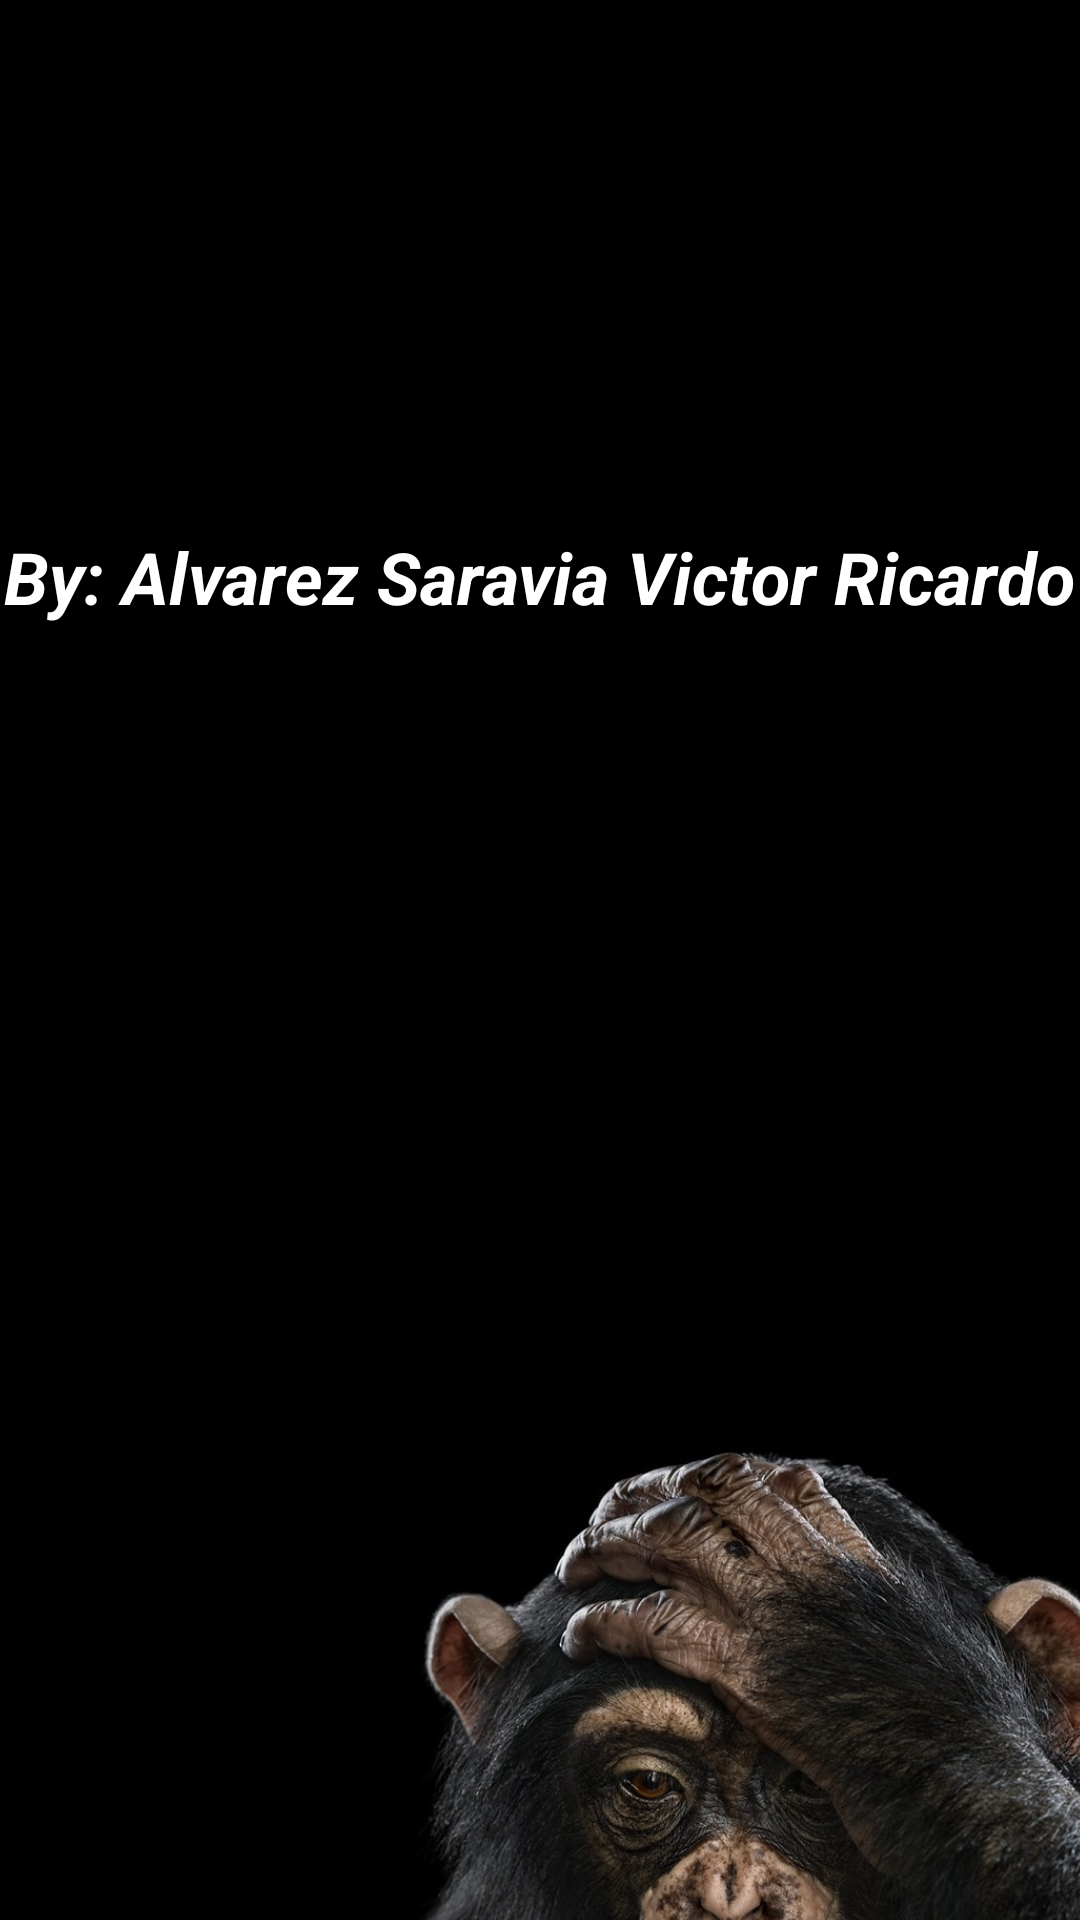

Android layout source for this screen:
<!-- AndroidManifest.xml: application theme Theme.Ejercicio_03 -->
<!-- res/layout/activity_pantalla3.xml -->
<?xml version="1.0" encoding="utf-8"?>
<androidx.constraintlayout.widget.ConstraintLayout xmlns:android="http://schemas.android.com/apk/res/android"
    xmlns:app="http://schemas.android.com/apk/res-auto"
    xmlns:tools="http://schemas.android.com/tools"
    android:layout_width="match_parent"
    android:layout_height="match_parent"
    android:background="@color/black"
    tools:context=".pantalla3">

    <ImageView
        android:id="@+id/imageView"
        android:layout_width="484dp"
        android:layout_height="359dp"
        android:layout_marginTop="176dp"
        app:layout_constraintEnd_toEndOf="parent"
        app:layout_constraintHorizontal_bias="0.671"
        app:layout_constraintStart_toStartOf="parent"
        app:layout_constraintTop_toBottomOf="@+id/textView"
        app:srcCompat="@drawable/mono" />

    <TextView
        android:id="@+id/textView"
        android:layout_width="wrap_content"
        android:layout_height="wrap_content"
        android:layout_marginTop="176dp"
        android:text="By: Alvarez Saravia Victor Ricardo"
        android:textColor="#FFFFFF"
        android:textSize="24sp"
        android:textStyle="normal|bold|italic"
        app:layout_constraintEnd_toEndOf="parent"
        app:layout_constraintHorizontal_bias="0.497"
        app:layout_constraintStart_toStartOf="parent"
        app:layout_constraintTop_toTopOf="parent" />

</androidx.constraintlayout.widget.ConstraintLayout>
<!-- resources referenced by this layout -->
<resources>
  <!-- drawable mono: jpg bitmap (drawable, 194254 bytes) -->
  <style name="Theme.Ejercicio_03" parent="Theme.MaterialComponents.DayNight.DarkActionBar">
          
          <item name="colorPrimary">@color/purple_500</item>
          <item name="colorPrimaryVariant">@color/purple_700</item>
          <item name="colorOnPrimary">@color/white</item>
          
          <item name="colorSecondary">@color/teal_200</item>
          <item name="colorSecondaryVariant">@color/teal_700</item>
          <item name="colorOnSecondary">@color/black</item>
          
          <item name="android:statusBarColor" tools:targetApi="l">?attr/colorPrimaryVariant</item>
          
      </style>
  <!-- not gathered from this repository: default colours our renderer supplied (Android Studio template values) -->
  <color name="purple_500">#FF6200EE</color>
  <color name="purple_700">#FF3700B3</color>
  <color name="teal_200">#FF03DAC5</color>
  <color name="teal_700">#FF018786</color>
  <color name="black">#FF000000</color>
  <color name="white">#FFFFFFFF</color>
</resources>
